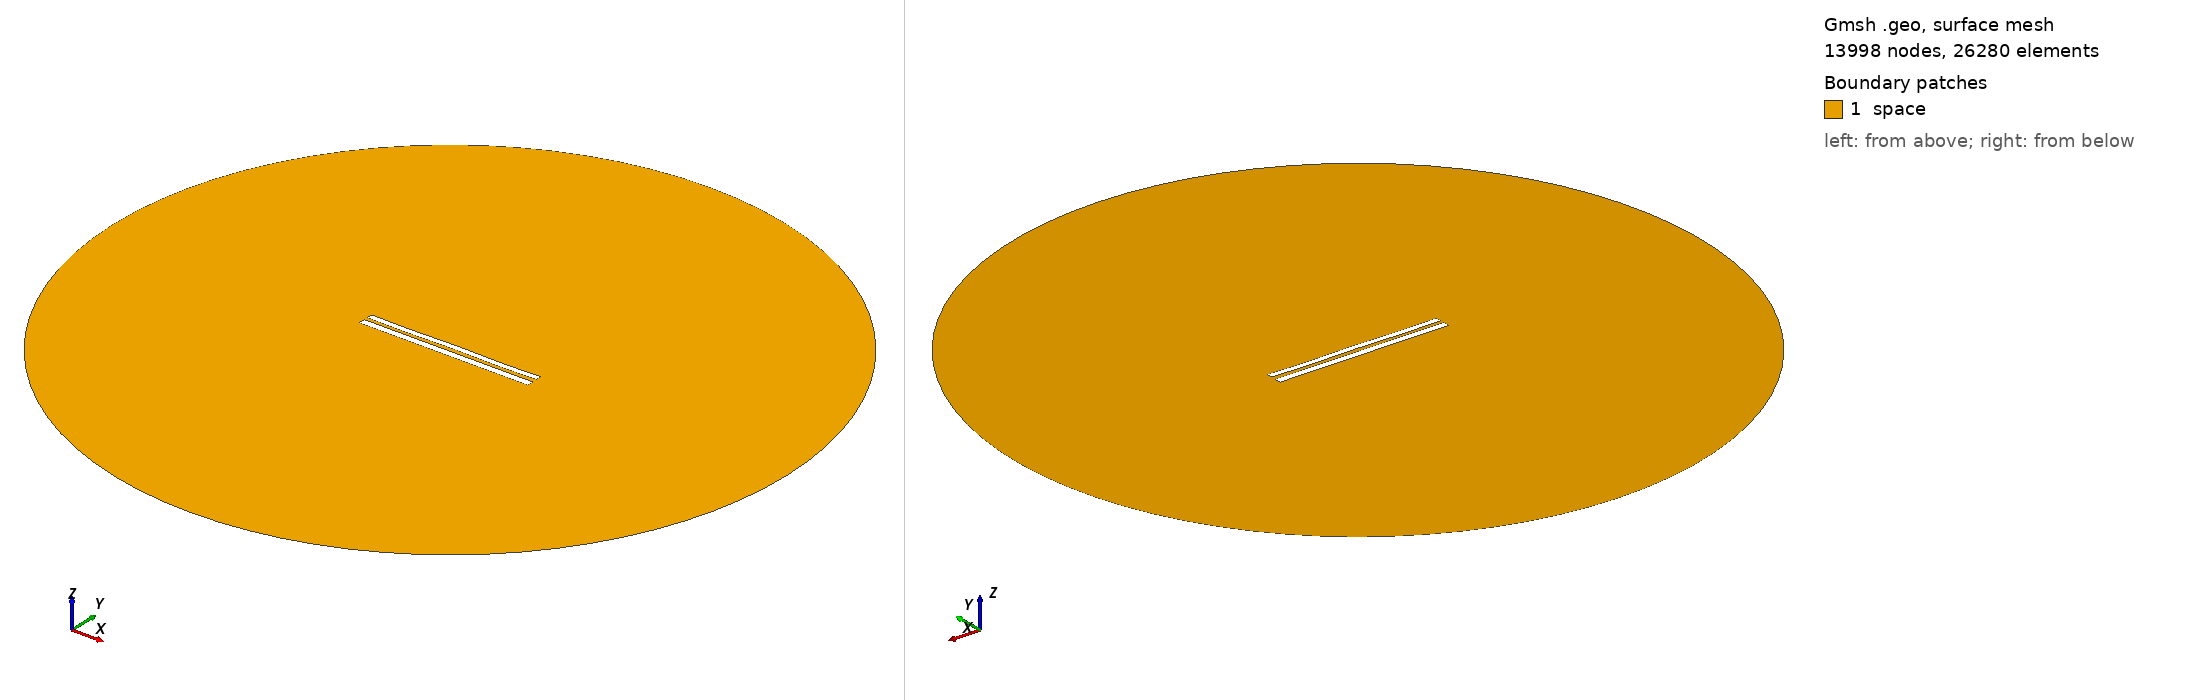

Gmsh geometry script, surface-meshed: 13998 nodes, 26280 surface elements. Boundary patches (legend numbers): 1 space. Left view from above one corner, right view from below the opposite corner. Legend entries are the model's physical surfaces. The drawing asked Gmsh for element sizes between 1% and 20% of the model's largest extent; the script's own settings can give other sizes.

=== 8061.geo (drawn) ===
//---------------------------------------
// Geometry kernel
//---------------------------------------

SetFactory("OpenCASCADE");



//---------------------------------------
// Parameters of the geometry
//---------------------------------------

// Overetch of the upper plate
overetch = 0.25;

// Distance between the plates
distance = 2.0;

// Discretization over the x axis (for the deformation)
nx = 50; 

// Length of the plate
L = 100 - overetch; 

// Number of modes
n = 4; 

// 1st mode coefficient
coeff(1) = 0.15;
beta(1) = 0.596864 * 3.1415926535 / L;

// 2nd mode coefficient
coeff(2) = 0.0;
beta(2) = 1.49418 * 3.1415926535 / L;

// 3rd mode coefficient
coeff(3) = 0.0;
beta(3) = 2.50025 * 3.1415926535 / L;

// 4th mode coefficient
coeff(4) = -0.15;
beta(4) = 3.49999 * 3.1415926535 / L;



//---------------------------------------
// Upper plate (deformed rectangle)
//---------------------------------------

// Coordiantes of the upper plate
xmin = -50;
xmax = 50 - overetch;

// Height of the upper plate
yheight = 4 - 2 * overetch;

// Indexes of the points
UpperID[] = {};
LowerID[] = {};
LeftID[] = {};
RightID[] = {};

// Point index
p = 1;

// Horizontal edges
For i In {1:nx}
    x = xmin + (i-1)*(xmax - xmin)/(nx-1);

    y_bottom = distance / 2 + overetch;
    For j In {1:n}
        C = (Cosh(beta(j)*L) + Cos(beta(j)*L)) / (Sinh(beta(j)*L) + Sin(beta(j)*L));
        y_bottom  = y_bottom + coeff(j) * (Cosh(beta(j)*(x+50)) - Cos(beta(j)*(x+50)) - C * (Sinh(beta(j)*(x+50)) - Sin(beta(j)*(x+50))));
    EndFor

    y_top = y_bottom + yheight;

    Point(p) = {x, y_top, 0, 1.0};
    UpperID[i] = p;
    p = p + 1;

    Point(p) = {x, y_bottom, 0, 1.0};
    LowerID[i] = p;
    p = p + 1;
EndFor

// Create point lists
UpperPts[] = {}; LowerPts[] = {};
For i In {1:nx}
  UpperPts[] += {UpperID[i]};
  LowerPts[] += {LowerID[i]};
EndFor

// Build splines
Spline(1) = {UpperPts[]};
Spline(2) = {LowerPts[]};
Line(3) = {LowerPts[nx-1], UpperPts[nx-1]};
Line(4) = {LowerPts[0], UpperPts[0]};

// Build the plane surface
Curve Loop(1) = {2, 3, -1, -4};
Plane Surface(1) = {1};



//---------------------------------------
// Lower plate (rectangle)
//---------------------------------------

// Vertices
Point(1001) = {-50, -1, 0, 1.0};
Point(1002) = { 50, -1, 0, 1.0};
Point(1003) = { 50,  -5, 0, 1.0};
Point(1004) = {-50,  -5, 0, 1.0};

// Edges
Line(5) = {1001, 1002};
Line(6) = {1002, 1003};
Line(7) = {1003, 1004};
Line(8) = {1004, 1001};

// Plane surface
Line Loop(2) = {5, 6, 7, 8};
Plane Surface(2) = {2}; 



//---------------------------------------
// Outer (fictious) boundary
//---------------------------------------

// Points
Point(1005) = {0, 0, 0};       // Center
Point(1006) = {200, 0, 0};     // Start point
Point(1007) = {0, 200, 0};     // 90 degrees
Point(1008) = {-200, 0, 0};    // 180 degrees
Point(1009) = {0, -200, 0};    // 270 degrees

// Circle arcs (each needs start, center, end)
Circle(9) = {1006, 1005, 1007};
Circle(10) = {1007, 1005, 1008};
Circle(11) = {1008, 1005, 1009};
Circle(12) = {1009, 1005, 1006};

// Plane surface for the entire domain
Curve Loop(3) = {9, 10, 11, 12};
Surface(3) = {3};

// Subtract the plates from the whole domain to obtain the actual domain where we want to solve the equations
BooleanDifference{ Surface{3}; Delete; }{ Surface{1}; Surface{2}; Delete; }




//---------------------------------------
// Transfinite Lines/Curves
//---------------------------------------

// Set the number of points on the boundaries
r = 7;

// Plates
Transfinite Curve {1, 2} = 50*r Using Progression 1;
Transfinite Curve {3, 4} = 2*r Using Progression 1;
Transfinite Line {5, 7} = 50*r Using Progression 1;
Transfinite Line {6, 8} = 2*r Using Progression 1;

// Outer boundary
Transfinite Line {9, 10, 11, 12} = 20 Using Progression 1;



//---------------------------------------
// Physical groups
//---------------------------------------                

// Physical curves (boundaries)
Physical Line("force_segment", 10) = {2};
Physical Line("upper_plate", 11) = {1, 3, 4};
Physical Line("lower_plate", 12) = {5, 6, 7, 8};
Physical Line("boundary", 20) = {9, 10, 11, 12};

// Physical Surfaces
Physical Surface("space", 30) = {3};



//---------------------------------------
// 6. Generate the Mesh
//---------------------------------------

// 2D mesh generation
Mesh 2;
